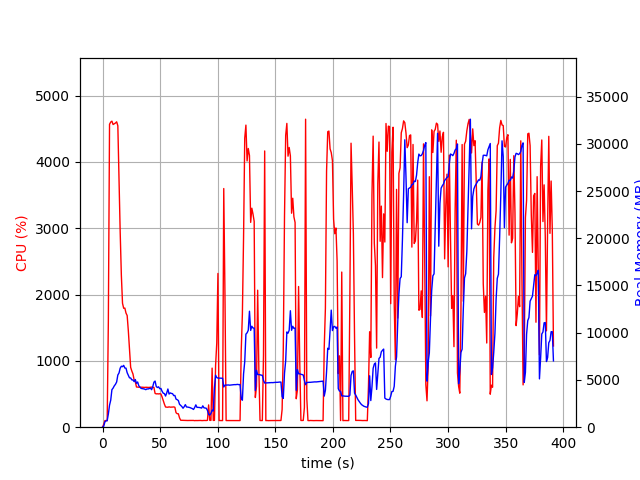

The data file committed next to this chart (first rows):
elapsed_time, nproc, cpu, mem_real, mem_virtual
4.2438507080078125e-05, 1, 0.0, 7.492, 3185
1.007, 1, 43.7, 93.12, 781.6
2.015, 1, 99.2, 553.1, 1902
3.024, 1, 100.2, 677.1, 3182
4.032, 1, 99.2, 688.9, 2670
5.04, 1, 1594, 1394, 7234
6.069, 1, 4568, 2330, 8227
7.107, 1, 4602, 2865, 8847
8.133, 1, 4615, 3973, 10063
9.16, 1, 4565, 4137, 10297
10.19, 1, 4576, 4375, 10675
11.23, 1, 4587, 4542, 10889
12.26, 1, 4606, 4791, 11252
13.28, 1, 4546, 5528, 12202
14.31, 1, 3706, 5739, 12617
15.32, 1, 2942, 6252, 13279
16.33, 1, 2293, 6453, 13751
17.34, 1, 1869, 6410, 13955
18.35, 1, 1794, 6544, 14291
19.36, 1, 1796, 6260, 14443
20.37, 1, 1721, 6249, 14443
21.38, 1, 1684, 5766, 14443
22.39, 1, 1455, 5496, 14443
23.4, 1, 1180, 5224, 14443
24.41, 1, 903.1, 5209, 14567
25.42, 1, 847.3, 5008, 14757
26.43, 1, 802.3, 5002, 14853
27.44, 1, 712.9, 4823, 15099
28.45, 1, 688.0, 5045, 15211
29.46, 1, 606.3, 4639, 15345
30.47, 1, 604.3, 4787, 15553
31.48, 1, 603.1, 4385, 15687
32.49, 1, 603.5, 4239, 15687
33.5, 1, 603.8, 4105, 15687
34.51, 1, 602.9, 4089, 15687
35.52, 1, 601.1, 4062, 15687
36.53, 1, 600.1, 4035, 15687
37.54, 1, 601.8, 3970, 15687
38.55, 1, 601.6, 4051, 15687
39.56, 1, 599.6, 4043, 15687
40.57, 1, 600.2, 4091, 15687
41.58, 1, 603.0, 4135, 15687
42.59, 1, 604.6, 3970, 15687
43.6, 1, 600.8, 4294, 15687
44.62, 1, 600.1, 4768, 15879
45.63, 1, 509.3, 4885, 16103
46.64, 1, 502.7, 4306, 16103
47.65, 1, 503.9, 4200, 16103
48.66, 1, 501.7, 4276, 16103
49.67, 1, 504.7, 4073, 16103
50.68, 1, 501.1, 4103, 16103
51.69, 1, 457.0, 3803, 16103
52.7, 1, 402.6, 3601, 16103
53.71, 1, 348.0, 3555, 16103
54.72, 1, 303.9, 3298, 16103
55.73, 1, 302.6, 3627, 16103
56.74, 1, 300.9, 4042, 16103
57.75, 1, 306.8, 3507, 16103
58.76, 1, 302.2, 3629, 16103
59.77, 1, 302.7, 3576, 16103
... 327 more rows
